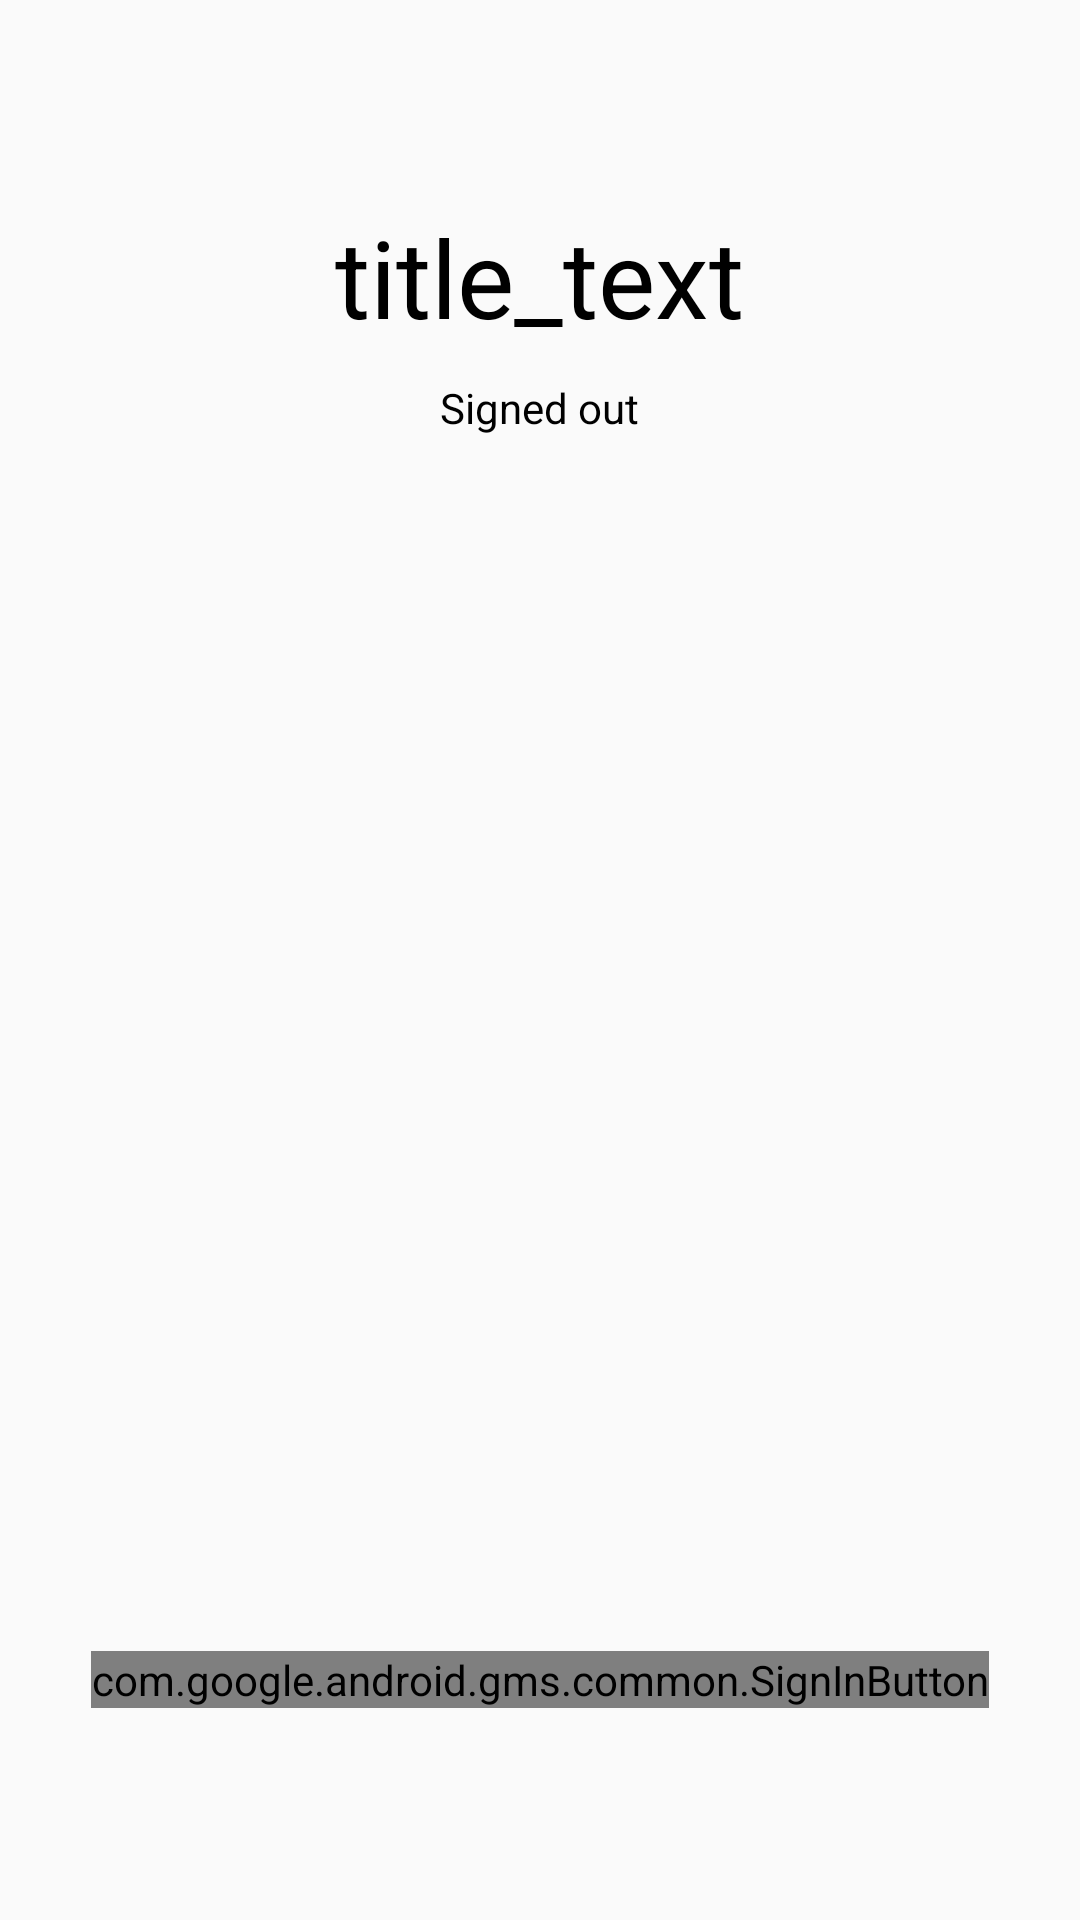

Write the Android layout XML for this screen, with the resource values it uses.
<!-- AndroidManifest.xml: application theme AppTheme -->
<!-- res/layout/rest_api.xml -->
<?xml version="1.0" encoding="utf-8"?>
<LinearLayout xmlns:android="http://schemas.android.com/apk/res/android"
    xmlns:tools="http://schemas.android.com/tools"
    android:orientation="vertical"
    android:layout_width="match_parent"
    android:layout_height="match_parent">

    <LinearLayout
        android:layout_width="match_parent"
        android:layout_height="0dp"
        android:layout_weight="3"
        android:gravity="center_horizontal"
        android:orientation="vertical">

        <ImageView
            android:id="@+id/google_icon"
            android:layout_width="48dp"
            android:layout_height="48dp"
            android:layout_marginBottom="10dp"
            android:layout_marginTop="10dp"
            android:contentDescription="@string/desc_google_icon"/>

        <TextView
            android:id="@+id/title_text"
            android:layout_width="wrap_content"
            android:layout_height="wrap_content"
            android:layout_marginBottom="10dp"
            android:text="title_text"
            android:gravity="center"
            android:textColor="@android:color/black"
            android:textSize="36sp" />

        <TextView
            android:id="@+id/status"
            android:layout_width="wrap_content"
            android:layout_height="wrap_content"
            android:text="@string/signed_out"
            android:textColor="@android:color/black"
            android:textSize="14sp" />

        <TextView
            android:id="@+id/detail"
            android:layout_width="wrap_content"
            android:layout_height="wrap_content"
            android:fadeScrollbars="true"
            android:gravity="center"
            android:maxLines="5"
            android:padding="10dp"
            android:scrollbars="vertical"
            android:textColor="@android:color/black"
            android:textSize="14sp" />

        <Button
            android:id="@+id/button_optional_action"
            style="@style/Base.Widget.AppCompat.Button.Borderless.Colored"
            android:layout_width="wrap_content"
            android:layout_height="wrap_content"
            android:visibility="gone"
            tools:text="Optional Action"
            tools:visibility="visible" />

    </LinearLayout>


    <RelativeLayout
        android:layout_width="fill_parent"
        android:layout_height="0dp"
        android:layout_weight="1">

        <com.google.android.gms.common.SignInButton
            android:id="@+id/sign_in_button"
            android:layout_width="wrap_content"
            android:layout_height="wrap_content"
            android:layout_centerInParent="true"
            android:visibility="visible"
            tools:visibility="gone" />

        <LinearLayout
            android:id="@+id/sign_out_and_disconnect"
            android:layout_width="fill_parent"
            android:layout_height="wrap_content"
            android:layout_centerInParent="true"
            android:orientation="horizontal"
            android:paddingLeft="16dp"
            android:paddingRight="16dp"
            android:visibility="gone"
            tools:visibility="visible">

            <Button
                android:id="@+id/sign_out_button"
                android:layout_width="0dp"
                android:layout_height="wrap_content"
                android:layout_weight="1"
                android:text="@string/sign_out"/>

            <Button
                android:id="@+id/disconnect_button"
                android:layout_width="0dp"
                android:layout_height="wrap_content"
                android:layout_weight="1"
                android:text="@string/disconnect"/>
        </LinearLayout>

    </RelativeLayout>

</LinearLayout>
<!-- resources referenced by this layout -->
<resources>
  <string name="desc_google_icon">Google Logo</string>
  <string name="disconnect">Disconnect</string>
  <string name="sign_out">Sign Out</string>
  <string name="signed_out">Signed out</string>
  <style name="AppTheme" parent="Theme.AppCompat.Light.DarkActionBar">
          
          <item name="colorPrimary">@color/colorPrimary</item>
          <item name="colorPrimaryDark">#49A5F6</item>
          <item name="colorAccent">@color/colorAccent</item>
      </style>
  <!-- not gathered from this repository: default colours our renderer supplied (Android Studio template values) -->
  <color name="colorPrimary">#FF6200EE</color>
  <color name="colorAccent">#FF03DAC5</color>
</resources>
